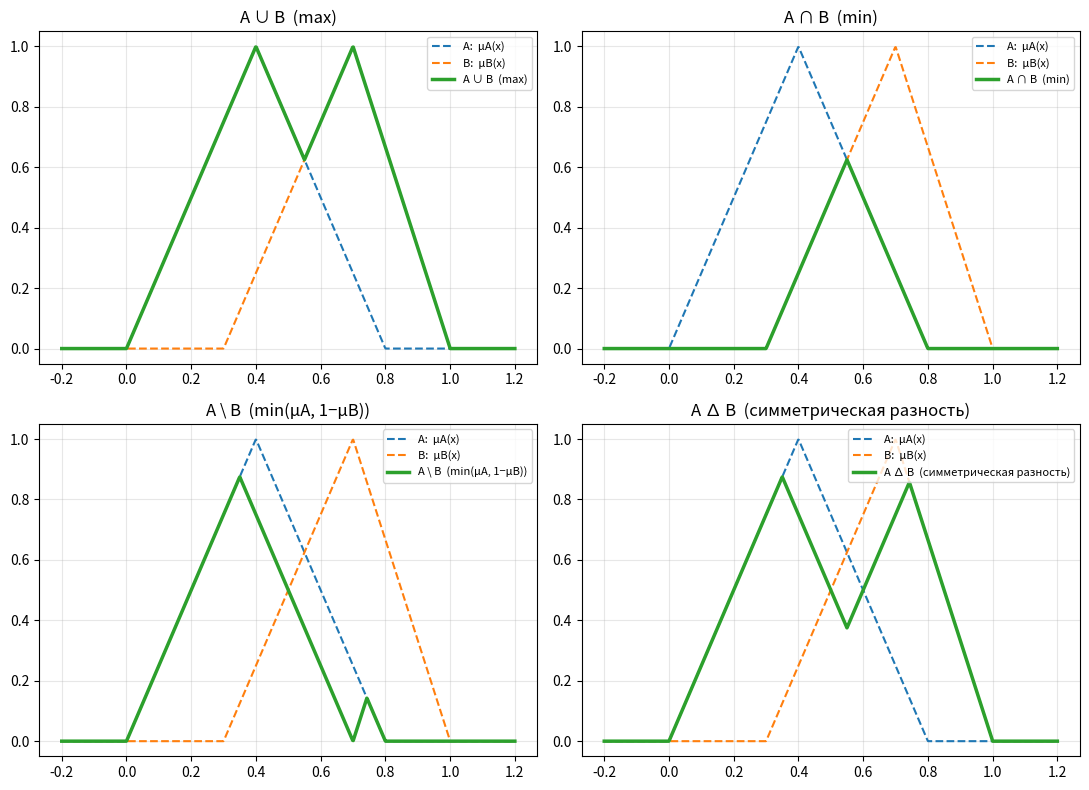

Reproduce this figure in Python.
import math
import numpy as np
import matplotlib.pyplot as plt

# =========== Задача 4

# ДИСКРЕТНЫЙ СЛУЧАЙ
def F_disc(A, B, operation):
    """
    A, B — словари {элемент: μ}, μ ∈ [0, 1]
    operation — 'union', 'intersection', 'difference', 'symdiff'
    Отсутствующий элемент считаем с μ = 0.
    """
    keys = set(A) | set(B) #
    result = {}

    for x in keys:
        a = A.get(x, 0.0)
        b = B.get(x, 0.0)

        if operation == 'union':            # A ∪ B («ИЛИ». насколько элемент принадлежит хотя бы одному из множеств)
            result[x] = max(a, b)           # для объединения берем максимальное из двух принадлежностей
        elif operation == 'intersection':   # A ∩ B («И». одновременно принадлежит и множеству A, и множеству B)
            result[x] = min(a, b)           # для объединения берем минимальное из двух принадлежностей
        elif operation == 'difference':     # A \ B (Насколько каждый элемент всё ещё остаётся в A, если мы “вычтем” из него B)
            result[x] = min(a, 1 - b)
        elif operation == 'symdiff':        # A ∆ B  (либо в A, либо в B, но не в обоих сразу)
            result[x] = max(min(a, 1 - b), min(1 - a, b))
        else:
            raise ValueError(f"Неизвестная операция: {operation}")

    return result


# =====================================================
# НЕПРЕРЫВНЫЙ СЛУЧАЙ
# =====================================================
def F_cont(mA, mB, op):
    """
    mA, mB — функции принадлежности m(x)
    Возвращает новую функцию, реализующую операцию.
    """
    if op == 'union':
        return lambda x: np.maximum(mA(x), mB(x))
    if op == 'intersection':
        return lambda x: np.minimum(mA(x), mB(x))
    if op == 'difference':                # A \ B
        return lambda x: np.minimum(mA(x), 1 - mB(x))
    if op == 'symdiff':                   # A ∆ B
        return lambda x: np.maximum(
            np.minimum(mA(x), 1 - mB(x)),
            np.minimum(1 - mA(x), mB(x))
        )
    raise ValueError(f"Неизвестная операция: {op}")


# # дискретный случай
# # =====================================================
# A = {"Аня": 0.9, "Борис": 0.6, "Вера": 0.3, "Глеб": 0.8}
# B = {"Аня": 0.4, "Борис": 0.7, "Вера": 0.9, "Дина": 0.5}
#
# print("Дискретные операции:")
# for op, name in [('union', 'A ∪ B'), ('intersection', 'A ∩ B'),
#                  ('difference', 'A \\ B'), ('symdiff', 'A ∆ B')]:
#     print(f"\n{name}:")
#     for x, mu in sorted(F_disc(A, B, op).items()):
#         print(f"  {x}: {mu:.2f}")



# непрерывный случай
# =====================================================

# Две треугольные функции принадлежности
def tri(x, a, b, c):
    """Треугольная ФП: 0 при x<=a, 1 в b, 0 при x>=c."""
    x = np.asarray(x, dtype=float)
    y = np.zeros_like(x)
    left  = (x > a) & (x <= b)
    right = (x > b) & (x < c)
    y[left]  = (x[left] - a) / (b - a)
    y[right] = (c - x[right]) / (c - b)
    return y

mA = lambda x: tri(x, 0.0, 0.4, 0.8)   # треугольник с вершиной в 0.4
mB = lambda x: tri(x, 0.3, 0.7, 1.0)   # треугольник с вершиной в 0.7

x = np.linspace(-0.2, 1.2, 800)

fig, axes = plt.subplots(2, 2, figsize=(11, 8))
ops = [('union', 'A ∪ B  (max)'),
       ('intersection', 'A ∩ B  (min)'),
       ('difference', 'A \\ B  (min(μA, 1−μB))'),
       ('symdiff', 'A ∆ B  (симметрическая разность)')]

for ax, (op, title) in zip(axes.flat, ops):
    f = F_cont(mA, mB, op)
    ax.plot(x, mA(x), '--', color='tab:blue',  label='A:  μA(x)')
    ax.plot(x, mB(x), '--', color='tab:orange', label='B:  μB(x)')
    ax.plot(x, f(x),  '-',  color='tab:green', linewidth=2.5, label=title)
    ax.set_title(title)
    ax.set_ylim(-0.05, 1.05)
    ax.grid(alpha=0.3)
    ax.legend(fontsize=8)

plt.tight_layout()
plt.show()
